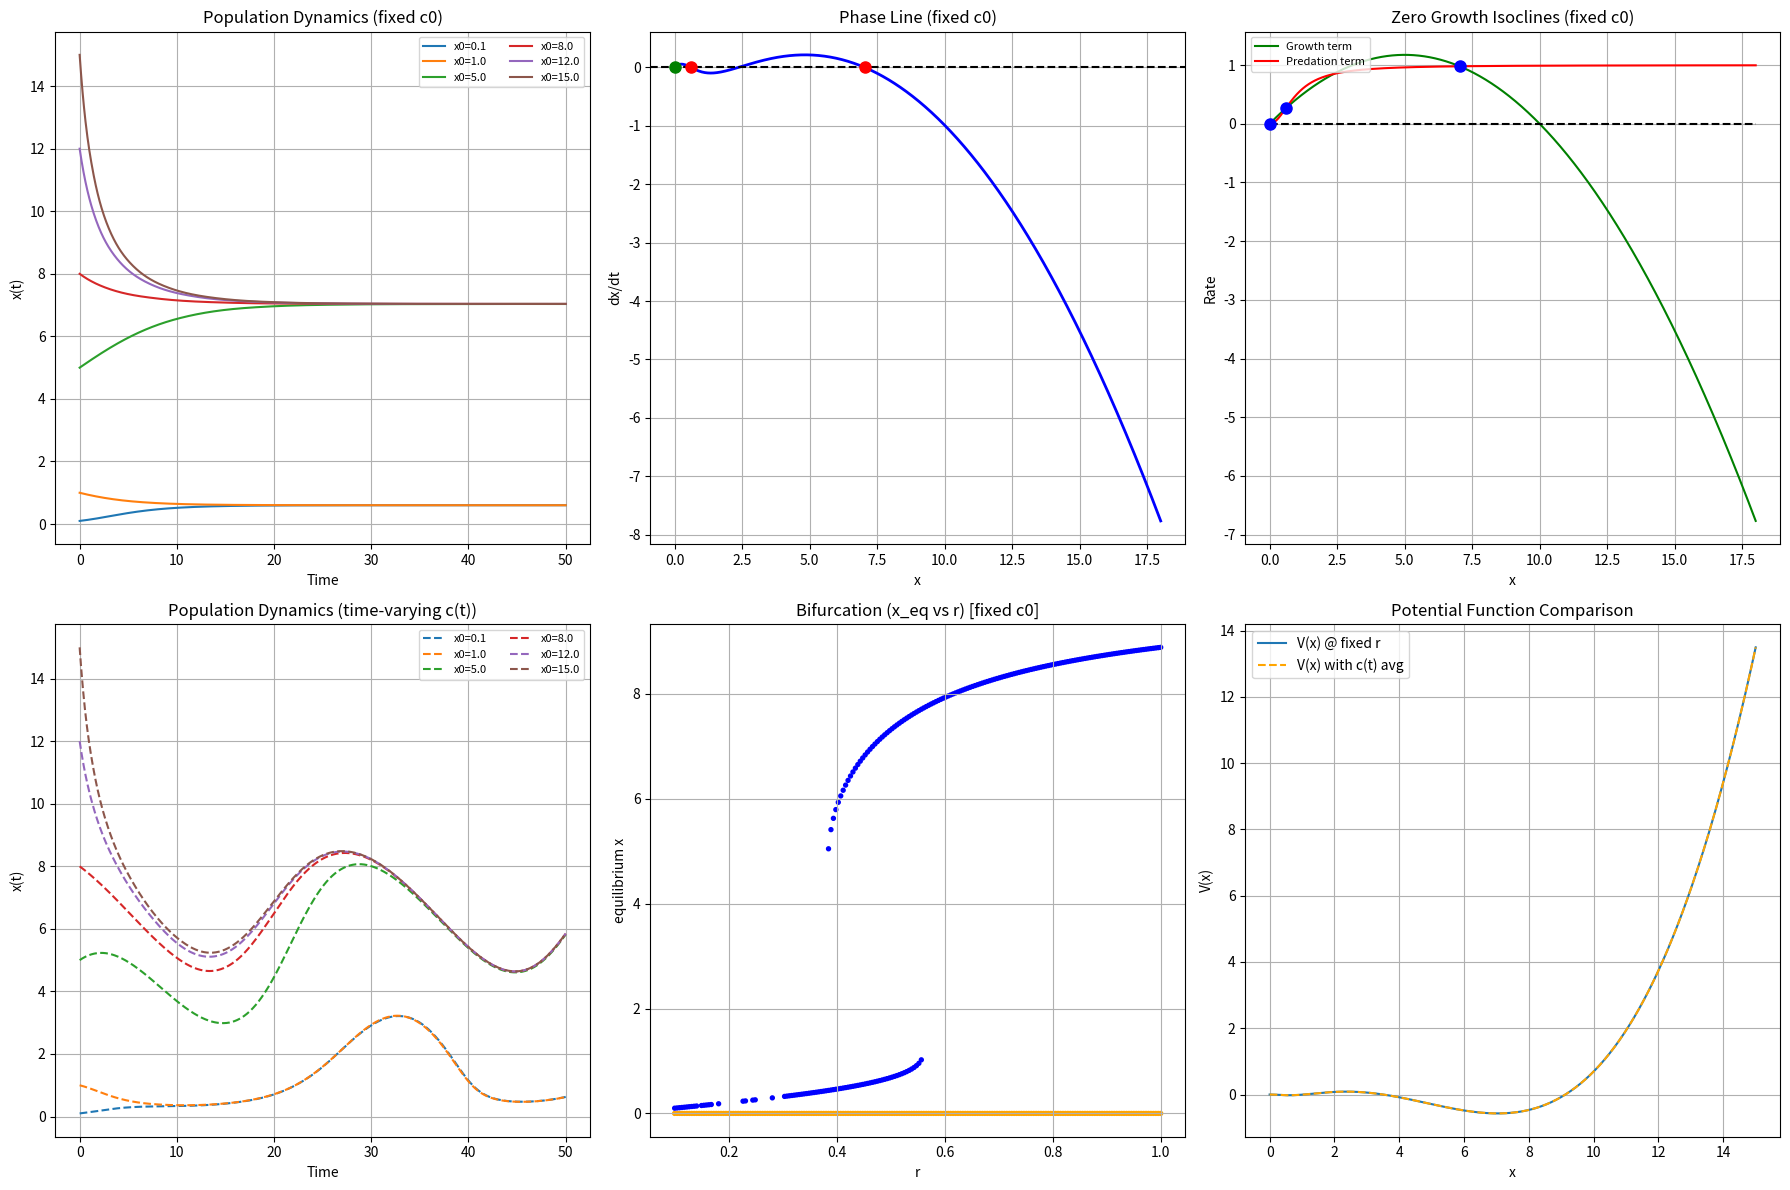

Python code for this plot:
import numpy as np
import matplotlib.pyplot as plt
from scipy.integrate import solve_ivp
from scipy.optimize import fsolve

# Model: dx/dt = r*x*(1 - x/K) - c*x^2/(1+x^2)
def population_model(t, x, r, K, c):
    growth_term = r * x * (1 - x / K)
    predation_term = c * x ** 2 / (1 + x ** 2)
    return growth_term - predation_term

# Equilibria (dx/dt = 0)
def find_equilibria(r, K, c):
    def equation(x):
        return r * x * (1 - x / K) - c * x ** 2 / (1 + x ** 2)
    guesses = [0, 0.1 * K, 0.5 * K, 0.9 * K, 1.2 * K]
    equilibria = []
    for guess in guesses:
        sol = fsolve(equation, guess, full_output=True)
        if sol[2] == 1:
            eq = float(sol[0][0])
            if not any(np.isclose(eq, existing_eq, rtol=1e-3) for existing_eq in equilibria):
                equilibria.append(eq)
    return sorted(equilibria)

def stability_analysis(x_eq, r, K, c):
    def derivative(x):
        growth_derivative = r * (1 - 2 * x / K)
        predation_derivative = c * (2 * x / (1 + x ** 2) - 2 * x ** 3 / (1 + x ** 2) ** 2)
        return growth_derivative - predation_derivative

    stability = {}
    for eq in x_eq:
        deriv = derivative(eq)
        if deriv < 0:
            stability[eq] = "Stable"
        elif deriv > 0:
            stability[eq] = "Unstable"
        else:
            stability[eq] = "Indeterminate"
    return stability

# Potential function and derivative (optional diagnostics)
def potential_function(x, r, K, c):
    return -r * x**2 / 2 + r * x**3 / (3 * K) + c * (x - np.arctan(x))

def dVdx(x, r, K, c):
    term1 = -r * x
    term2 = (r / K) * x**2
    term3 = c * (1 - 1.0 / (1 + x**2))
    return term1 + term2 + term3

# Time-varying c(t)
def time_varying_c(t, c0, delta_c, omega):
    return c0 + delta_c * np.sin(omega * t)

# Main
def main():
    # Fixed baseline parameters
    K = 10.0
    c0 = 1.0
    delta_c = 0.5
    omega = 0.2  # frequency for time-varying term

    r = 0.47  # keep as fixed parameter for this visualization
    t_span = [0, 50]
    t_eval = np.linspace(t_span[0], t_span[1], 1000)

    initial_conditions = [0.1, 1.0, 5.0, 8.0, 12.0, 15.0]

    # Equilibria for fixed c0
    equilibria = find_equilibria(r, K, c0)
    stability = stability_analysis(equilibria, r, K, c0)

    print("Equilibria (fixed c0) and stability:")
    for eq in equilibria:
        print(f"x = {eq:.4f}: {stability[eq]}")

    plt.figure(figsize=(18, 12))

    # 1) Population dynamics: fixed c0
    plt.subplot(2, 3, 1)
    for x0 in initial_conditions:
        sol = solve_ivp(
            lambda t, x: population_model(t, x, r, K, c0),
            t_span,
            [x0],
            t_eval=t_eval,
            method='RK45'
        )
        plt.plot(sol.t, sol.y[0], label=f'x0={x0}')
    plt.xlabel('Time')
    plt.ylabel('x(t)')
    plt.title('Population Dynamics (fixed c0)')
    plt.grid(True)
    plt.legend(fontsize=8, ncol=2)

    # 1b) Time-varying c(t) dynamics
    plt.subplot(2, 3, 4)  # place in a separate panel for clarity
    for x0 in initial_conditions:
        sol = solve_ivp(
            lambda t, x: population_model(t, x, r, K, time_varying_c(t, c0, delta_c, omega)),
            t_span,
            [x0],
            t_eval=t_eval,
            method='RK45'
        )
        plt.plot(sol.t, sol.y[0], linestyle='--', label=f'x0={x0}')
    plt.xlabel('Time')
    plt.ylabel('x(t)')
    plt.title('Population Dynamics (time-varying c(t))')
    plt.grid(True)
    plt.legend(fontsize=8, ncol=2)

    # 2) Phase line for fixed c0
    plt.subplot(2, 3, 2)
    x_values = np.linspace(0, max(initial_conditions) * 1.2, 1000)
    dx_dt = [population_model(0, x, r, K, c0) for x in x_values]
    plt.plot(x_values, dx_dt, 'b-', linewidth=2)
    plt.axhline(y=0, color='k', linestyle='--')
    for eq in equilibria:
        plt.plot(eq, 0, 'ro' if stability[eq] == "Stable" else 'go', markersize=8)
    plt.xlabel('x')
    plt.ylabel('dx/dt')
    plt.title('Phase Line (fixed c0)')
    plt.grid(True)

    # 3) Zero growth isoclines (fixed c0)
    plt.subplot(2, 3, 3)
    x_values = np.linspace(0, max(initial_conditions) * 1.2, 1000)
    growth = [r * x * (1 - x / K) for x in x_values]
    predation = [c0 * x ** 2 / (1 + x ** 2) for x in x_values]
    plt.plot(x_values, growth, 'g-', label='Growth term')
    plt.plot(x_values, predation, 'r-', label='Predation term')
    plt.plot(x_values, np.zeros_like(x_values), 'k--')
    for eq in equilibria:
        plt.plot(eq, r * eq * (1 - eq / K), 'bo', markersize=8)
    plt.xlabel('x')
    plt.ylabel('Rate')
    plt.title('Zero Growth Isoclines (fixed c0)')
    plt.legend(loc='upper left', fontsize=8)
    plt.grid(True)

    # 4) Bifurcation-like diagram: sweep r (optional)
    plt.subplot(2, 3, 5)
    r_values = np.linspace(0.1, 1.0, 200)
    bif_points = []
    for rv in r_values:
        eqs = find_equilibria(rv, K, c0)
        for eq in eqs:
            bif_points.append((rv, eq, stability_analysis([eq], rv, K, c0)[eq]))
    if bif_points:
        rs, xs, sts = zip(*bif_points)
        colors = ['blue' if s == 'Stable' else 'orange' for s in sts]
        plt.scatter(rs, xs, c=colors, s=8)
    plt.xlabel('r')
    plt.ylabel('equilibrium x')
    plt.title('Bifurcation (x_eq vs r) [fixed c0]')
    plt.grid(True)

    # 5) Time-varying comparison: potential and dV/dt
    plt.subplot(2, 3, 6)
    x_vals = np.linspace(0, 15, 500)
    V_fixed = [potential_function(x, r, K, c0) for x in x_vals]
    plt.plot(x_vals, V_fixed, label='V(x) @ fixed r')
    # Use a representative r (same r as above) and c varying in a time-averaged sense
    c_avg = c0  # could also use (c0 + time_average(delta_c)) if desired
    V_tv = [potential_function(x, r, K, c_avg) for x in x_vals]
    plt.plot(x_vals, V_tv, linestyle='--', color='orange', label='V(x) with c(t) avg')
    plt.xlabel('x')
    plt.ylabel('V(x)')
    plt.title('Potential Function Comparison')
    plt.legend()
    plt.grid(True)

    plt.tight_layout()
    plt.show()

if __name__ == "__main__":
    main()